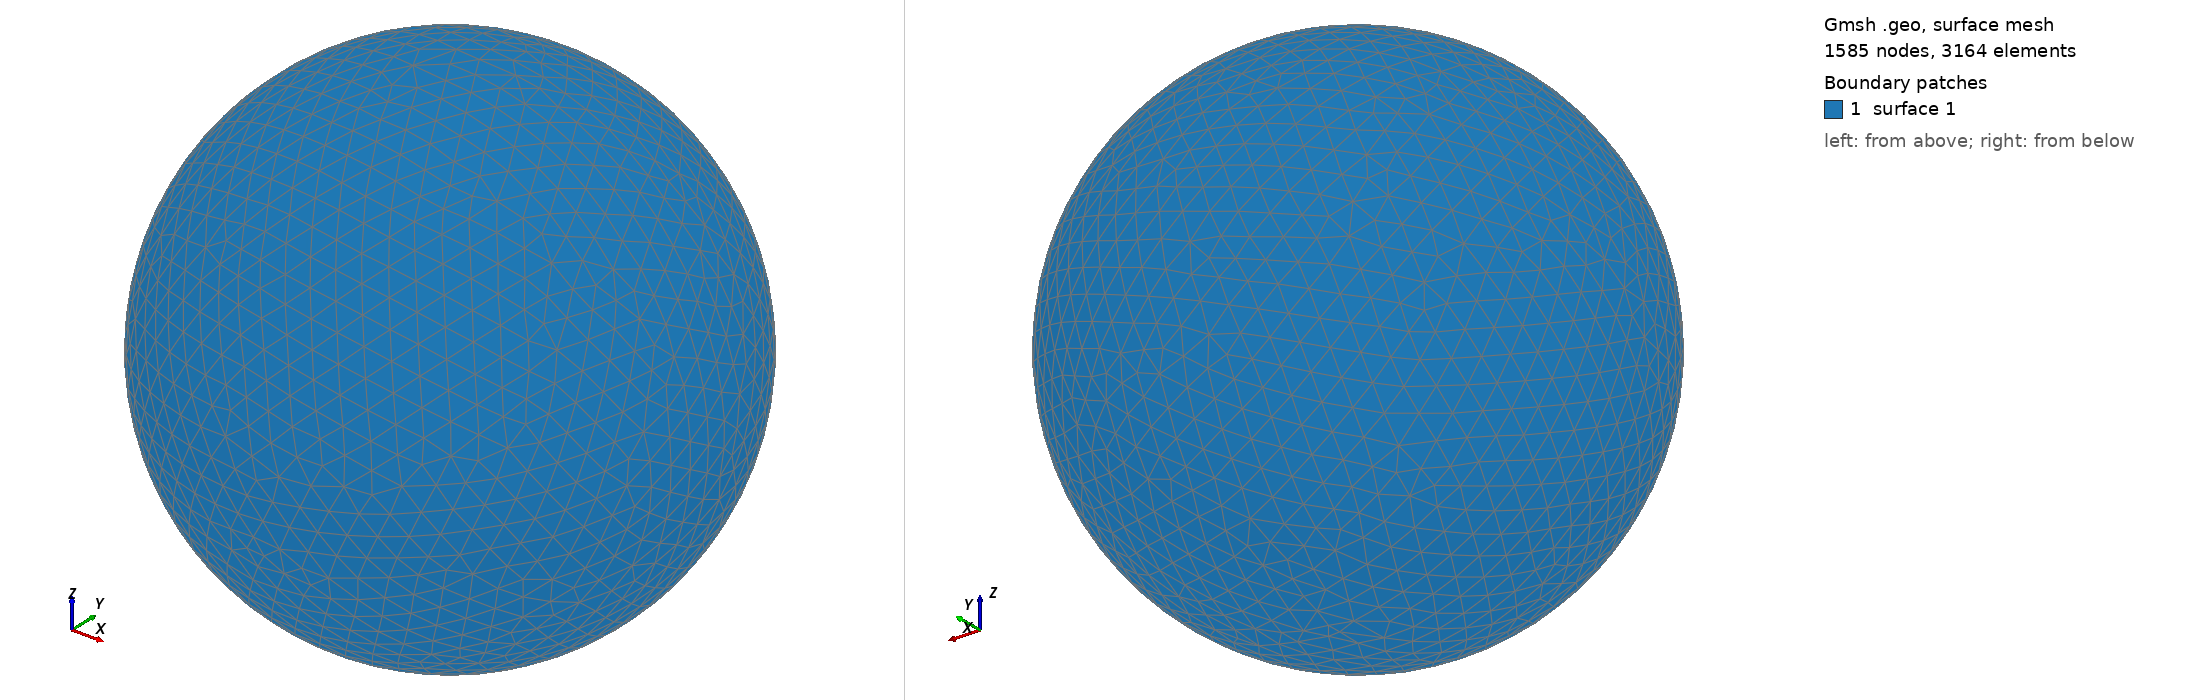

Gmsh geometry script, surface-meshed: 1585 nodes, 3164 surface elements. Boundary patches (legend numbers): 1 surface 1. Left view from above one corner, right view from below the opposite corner. The script declares no physical surfaces, so the legend lists its geometric surfaces. The drawing asked Gmsh for element sizes between 1% and 20% of the model's largest extent; the script's own settings can give other sizes.

=== shot1427.geo (drawn) ===
SetFactory("OpenCASCADE");
Point(1) = {0,0,0,0};
Sphere(1) = {0,0,0,0.04834000};
MeshSize{ PointsOf{ Surface{:}; } } = 0.004834000;
Mesh.ElementOrder=1;
Mesh.Format=39;
